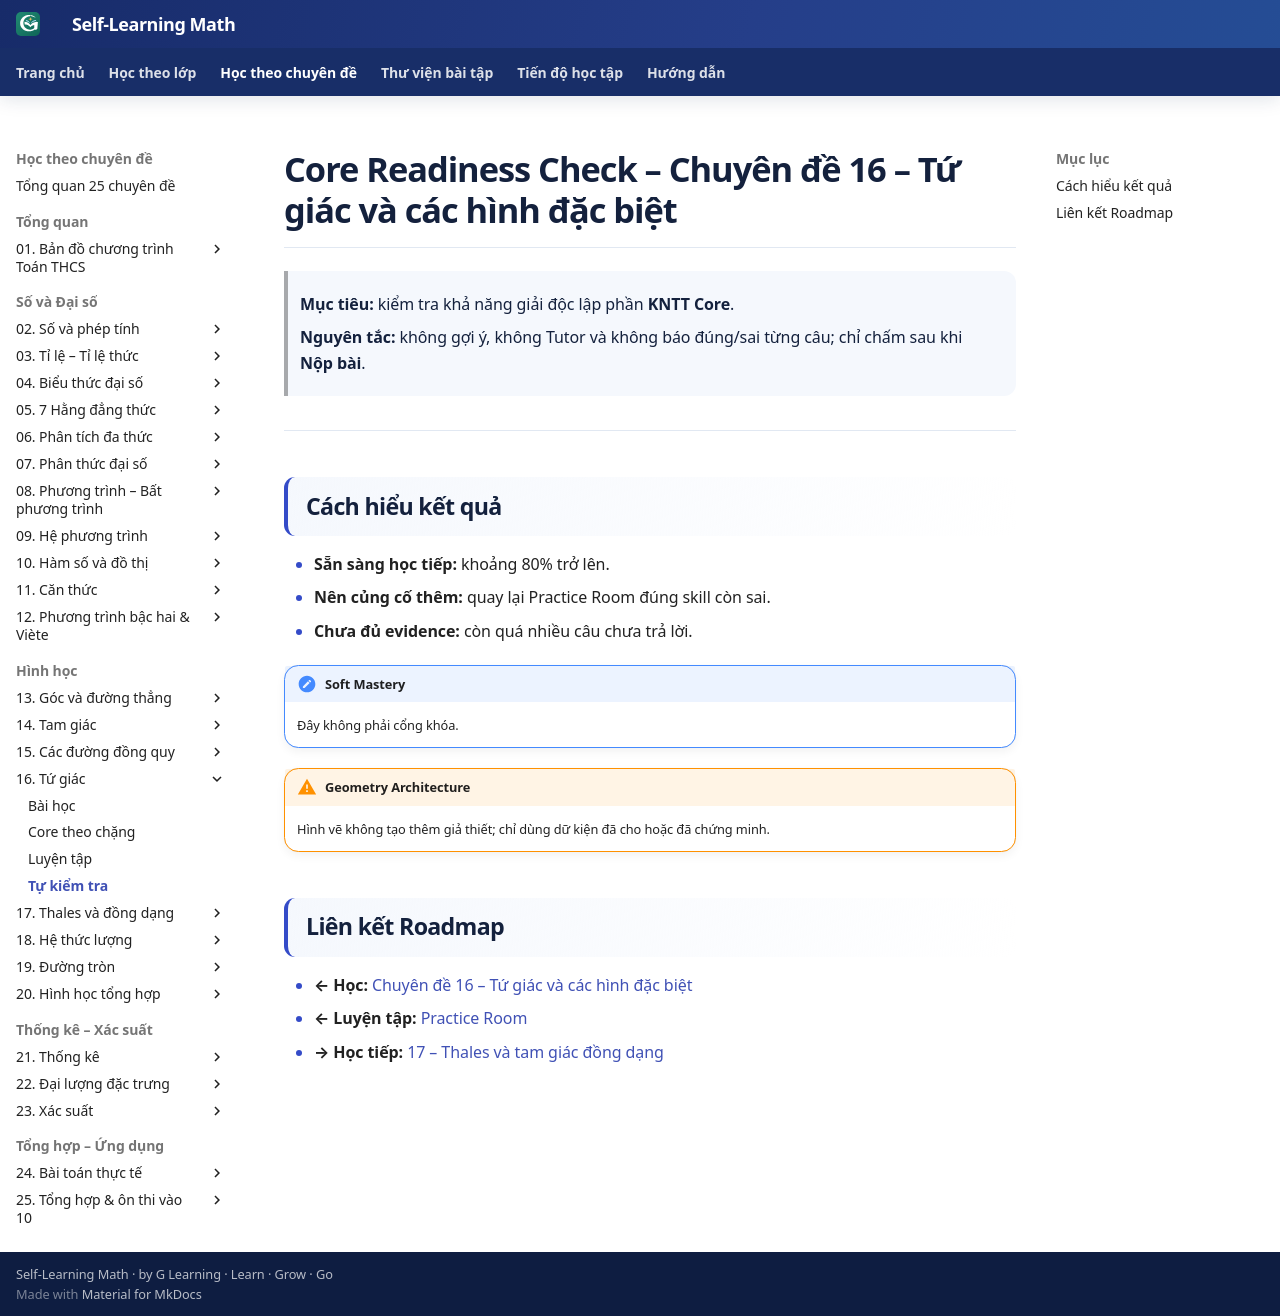

repository: TMA2015/roadmap-toan-thcs · page: kien-thuc/16-tu-giac/tu-kiem-tra/index.html · generator: mkdocs

# Core Readiness Check – Chuyên đề 16 – Tứ giác và các hình đặc biệt

> **Mục tiêu:** kiểm tra khả năng giải độc lập phần **KNTT Core**.
>
> **Nguyên tắc:** không gợi ý, không Tutor và không báo đúng/sai từng câu; chỉ chấm sau khi **Nộp bài**.

<div data-readiness-check-v1="assets/data/assessment/16-tu-giac-core-v1.json"></div>

---

## Cách hiểu kết quả
- **Sẵn sàng học tiếp:** khoảng 80% trở lên.
- **Nên củng cố thêm:** quay lại Practice Room đúng skill còn sai.
- **Chưa đủ evidence:** còn quá nhiều câu chưa trả lời.

!!! note "Soft Mastery"
    Đây không phải cổng khóa.

!!! warning "Geometry Architecture"
    Hình vẽ không tạo thêm giả thiết; chỉ dùng dữ kiện đã cho hoặc đã chứng minh.

## Liên kết Roadmap
- **← Học:** [Chuyên đề 16 – Tứ giác và các hình đặc biệt](index.md)
- **← Luyện tập:** [Practice Room](bai-tap.md)
- **→ Học tiếp:** [17 – Thales và tam giác đồng dạng](../17-thales-dong-dang/index.md)
